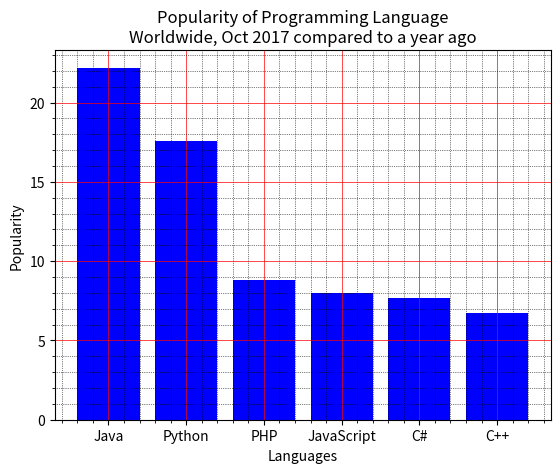

Generate this figure with matplotlib:
import matplotlib.pyplot as plt

x = ['Java', 'Python', 'PHP', 'JavaScript', 'C#', 'C++']
popularity = [22.2, 17.6, 8.8, 8, 7.7, 6.7]
x_pos = [i for i, _ in enumerate(x)]
plt.bar(x_pos, popularity, color='blue')
plt.xlabel("Languages")
plt.ylabel("Popularity")
plt.title("Popularity of Programming Language\n" + "Worldwide, Oct 2017 compared to a year ago")
plt.xticks(x_pos, x)
plt.minorticks_on()
plt.grid(which='major', linestyle='-', linewidth='0.5', color='red')
plt.grid(which='minor', linestyle=':', linewidth='0.5', color='black')
plt.show()
